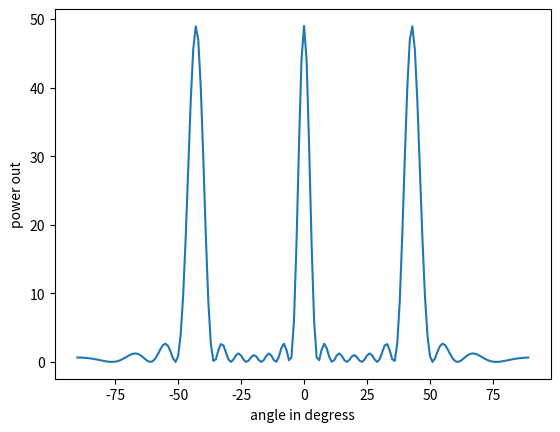

This figure's Python source:
import numpy as np
import matplotlib.pyplot as plt
# array response, depends on angle of arrival
def a_lin(theta, M, d, v, f0):
    """Returns the *array response* or *steering vector* for a Uniform Linear Microphone Array

    Args:
        theta (float): angle of arrival
        M (int): number of microphones
        d (float): distance between microphones (m)
        v (float): speed of sound (m/s)
        f0 (float): frequency of wave (Hz)

    Returns:
        np.ndarray: The array response
    """  
    """okay"""
    result = np.array([ np.exp((0 -1*mic*(d/v)*np.sin(theta*np.pi/180)*2*np.pi*f0 *1j)) for mic in range (M)])

    return result

def test_a_lin():
    theta = 30
    M = 10
    d = 1
    v = 343
    f0 = 500

    array_response_vector = a_lin(theta, M, d, v, f0)
    
    print (abs(array_response_vector))

def spatial_spectrum(theta0):
    
    M = 7
    d = 1
    v = 340
    f0 = 500
    
    power_out = np.array([ ( np.abs ((  np.dot(a_lin(theta, M, d, v, f0).conj().T,
                          a_lin(theta0, M, d, v, f0))   )))**2 for theta in range (-90,90,1)  ]   )
    
    x = np.arange(-90,90)
    y = power_out
    plt.plot(x,y)
    plt.xlabel("angle in degress")
    plt.ylabel("power out")
    plt.show()

if __name__ == "__main__":
    spatial_spectrum(0)